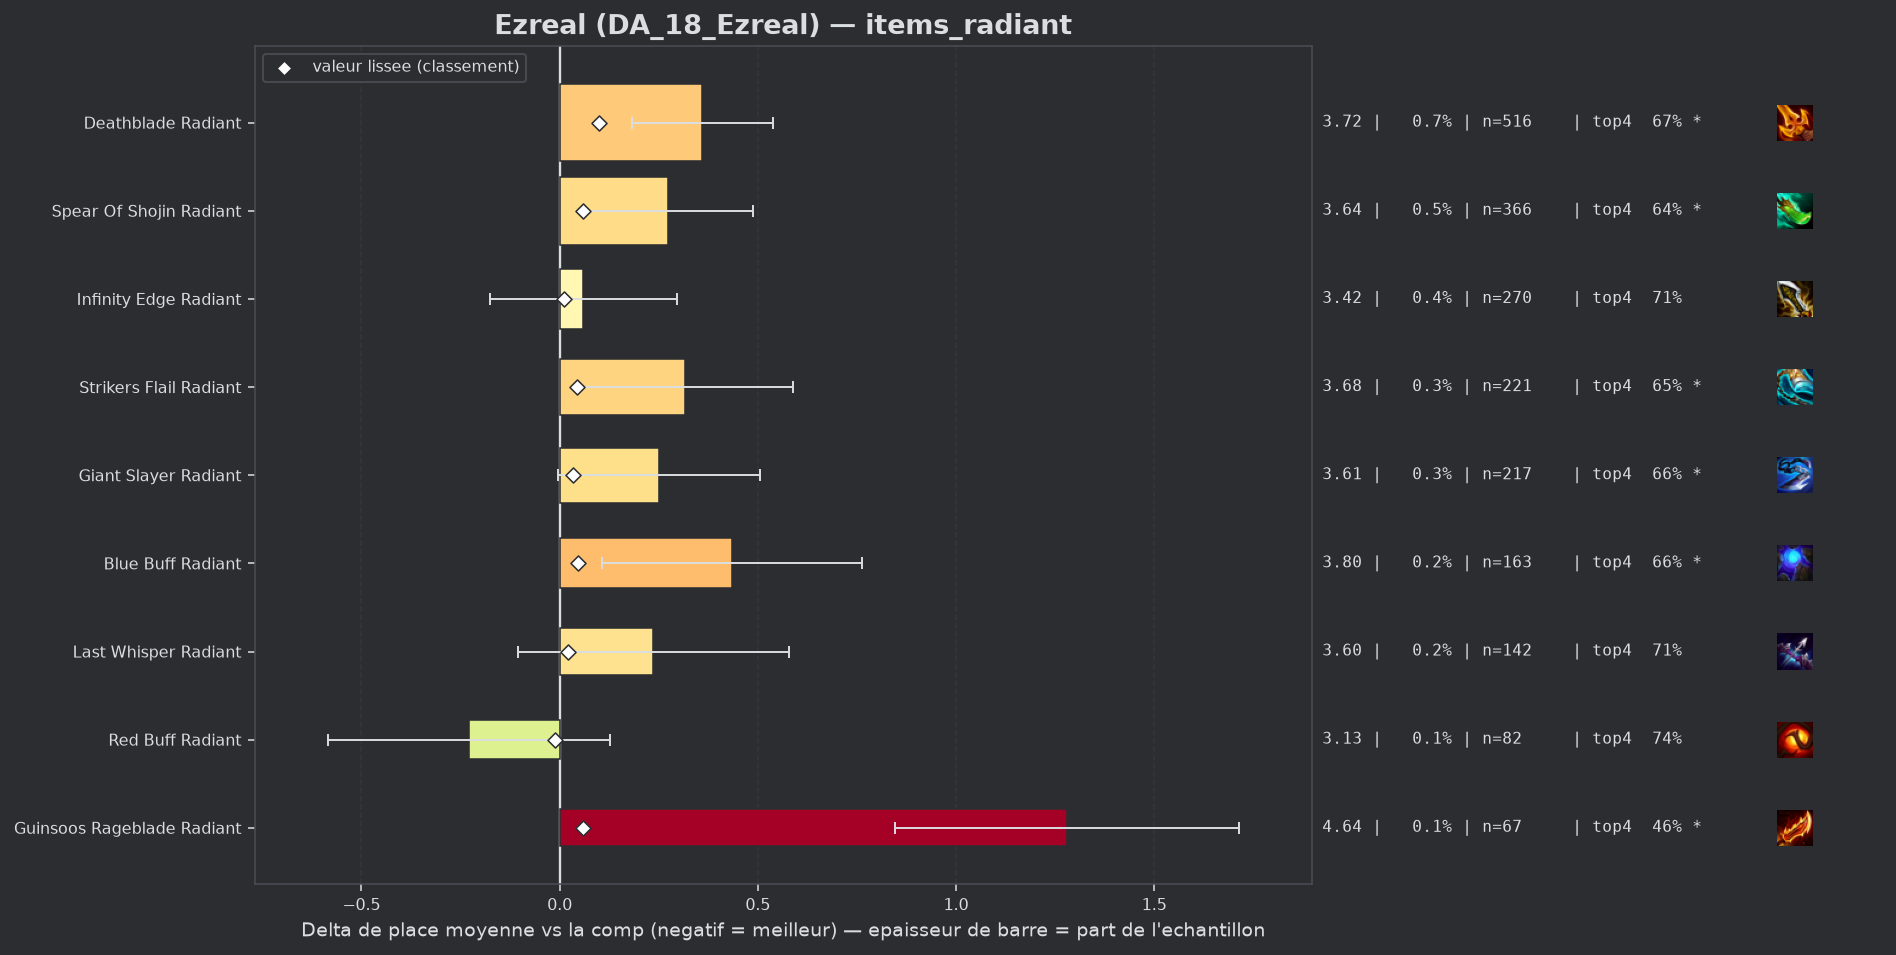

The data file committed next to this chart (first rows):
group, label, n, share, avg_place, shrunk_avg, score, d_avg, d_avg_pess, impact, d_top4, win, top2, top4, sd, z, p, significant
populaire, Red Buff Radiant, 82, 0.00119, 3.134, 3.35, -0.013, -0.228, 0.0, 0.0, 0.0321, 0.1951, 0.4146, 0.7439, 1.644, -1.26, 0.2086, False
populaire, Infinity Edge Radiant, 270, 0.00392, 3.422, 3.372, 0.01, 0.06, 0.0, -0.0, -0.0044, 0.1926, 0.4, 0.7074, 1.976, 0.49, 0.6207, False
populaire, Last Whisper Radiant, 142, 0.002062, 3.599, 3.385, 0.022, 0.236, 0.0, -0.0, -0.0006, 0.162, 0.3662, 0.7113, 2.08, 1.35, 0.1767, False
populaire, Giant Slayer Radiant, 217, 0.00315, 3.613, 3.397, 0.034, 0.25, 0.0, -0.0001, -0.0529, 0.1567, 0.3502, 0.659, 1.907, 1.93, 0.05364, True
populaire, Strikers Flail Radiant, 221, 0.003208, 3.679, 3.406, 0.044, 0.316, 0.044, -0.0001, -0.0648, 0.1855, 0.3484, 0.6471, 2.063, 2.28, 0.0229, True
populaire, Blue Buff Radiant, 163, 0.002366, 3.798, 3.409, 0.046, 0.435, 0.107, -0.0001, -0.0493, 0.1534, 0.3558, 0.6626, 2.131, 2.6, 0.00924, True
populaire, Spear Of Shojin Radiant, 366, 0.005314, 3.637, 3.42, 0.058, 0.274, 0.06, -0.0003, -0.067, 0.194, 0.3798, 0.6448, 2.085, 2.51, 0.01213, True
populaire, Guinsoos Rageblade Radiant, 67, 0.0009727, 4.642, 3.422, 0.059, 1.279, 0.846, -0.0001, -0.2491, 0.0597, 0.1045, 0.4627, 1.81, 5.78, 0.0, True
populaire, Deathblade Radiant, 516, 0.007491, 3.723, 3.461, 0.098, 0.36, 0.182, -0.0007, -0.0394, 0.1725, 0.3333, 0.6725, 2.064, 3.95, 8e-05, True
